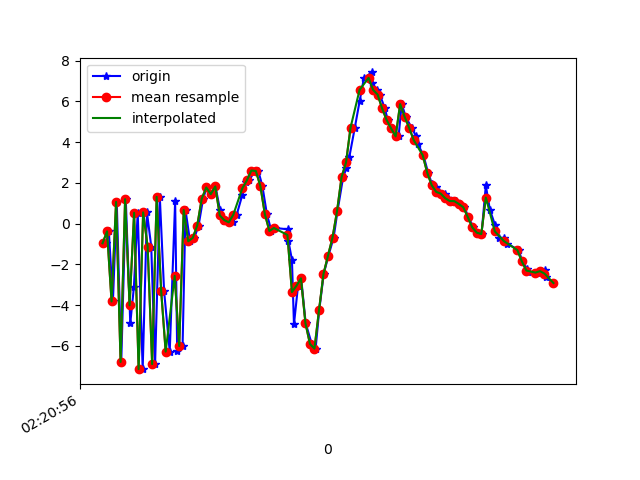

Values plotted in this chart, from the file beside it:
1617848456535, 544100098123864, -0.9693904, -1.5409484, -7.484076
1617848456548, 544100117354634, -0.382, -1.105, 8.819
1617848456566, 544100136585404, -3.827, -1.635, -7.797
1617848456583, 544100155816174, 1.062, 0.2118, 6.595
1617848456603, 544100175046944, -6.797, -1.307, -3.254
1617848456623, 544100194277714, 1.198, 0.3315, -1.208
1617848456643, 544100213508484, -4.902, -1.407, 6.193
1617848456659, 544100232739254, -3.13, -0.7719, -7.958
1617848456676, 544100251970024, 0.5308, 0.3506, 6.299
1617848456698, 544100271200794, -7.151, -1.104, -0.8448
1617848456717, 544100290431564, 0.5505, 0.5413, -5.518
1617848456736, 544100309662334, -1.128, 0.7328, 7.919
1617848456753, 544100328893104, -6.902, 0.08202, -4.762
1617848456774, 544100348123874, 1.312, 2.022, -2.494
1617848456793, 544100367354644, -3.306, 1.868, 7.262
1617848456818, 544100386585414, -6.29, 3.125, -7.068
1617848456842, 544100405816184, 1.1, 6.394, 1.114
1617848456851, 544100425046954, -6.239, 5.773, 8.344
1617848456875, 544100444277724, -6.015, 5.091, -5.611
1617848456888, 544100463638379, 0.6656, 5.044, 2.007
1617848456908, 544100482869149, -0.8689, 3.344, 4.253
1617848456927, 544100502099919, -0.7025, 2.638, 4.773
1617848456946, 544100521330689, -0.09523, 0.6078, 5.343
1617848456966, 544100540561459, 1.222, -1.247, 5.149
1617848456982, 544100559792229, 1.773, -2.988, 3.811
1617848457002, 544100579022999, 1.444, -3.531, 1.579
1617848457021, 544100598253769, 1.823, -3.947, 1.182
1617848457041, 544100617484539, 0.6644, -2.663, 0.4015
1617848457059, 544100636715309, 0.1379, -0.9059, -2.506
1617848457079, 544100655946079, 0.1676, -1.157, -4.482
1617848457097, 544100675176849, 0.06188, -0.3324, -6.024
1617848457115, 544100694407619, 0.4353, 1.437, -7.82
1617848457140, 544100713638389, 1.409, 2.001, -8.584
1617848457158, 544100732869159, 2.058, 1.41, -8.147
1617848457171, 544100752099929, 2.118, 1.926, -7.906
1617848457195, 544100771330699, 2.606, 2.628, -7.82
1617848457211, 544100790561469, 2.582, 2.719, -7.906
1617848457229, 544100809792239, 1.843, 2.71, -7.928
1617848457249, 544100829023009, 0.4605, 2.06, -8.167
1617848457269, 544100848253779, -0.3629, 1.657, -8.573
1617848457287, 544100867484549, -0.2174, 2.663, -8.495
1617848457342, 544100886715319, -0.2831, 4.191, -8.267
1617848457344, 544100905946089, -0.8337, 1.833, -8.877
1617848457360, 544100925176859, -1.773, -2.252, -4.836
1617848457369, 544100944407629, -4.953, -7.463, -4.093
1617848457387, 544100963638399, -3.057, -3.64, 2.865
1617848457401, 544100982869169, -2.689, -0.8283, 5.856
1617848457421, 544101002099939, -4.897, 1.62, 9.792
1617848457448, 544101021330709, -5.915, 5.74, 11.06
1617848457465, 544101040561479, -6.145, 7.262, 12.16
1617848457481, 544101059792249, -4.266, 5.384, 13.86
1617848457501, 544101079023019, -2.47, 2.538, 13.89
1617848457522, 544101098253789, -1.576, 1.81, 12.27
1617848457545, 544101117484559, -0.6887, 1.873, 9.775
1617848457562, 544101136715329, 0.603, 2.14, 7.753
1617848457587, 544101155946099, 2.27, 3.526, 5.073
1617848457601, 544101175176869, 2.713, 4.809, 2.425
1617848457615, 544101194407639, 3.294, 4.84, 1.043
1617848457639, 544101213638409, 4.713, 4.499, 0.4695
1617848457660, 544101232869179, 5.997, 3.824, -0.1964
1617848457679, 544101252099949, 7.133, 2.594, -0.721
... 43 more rows
